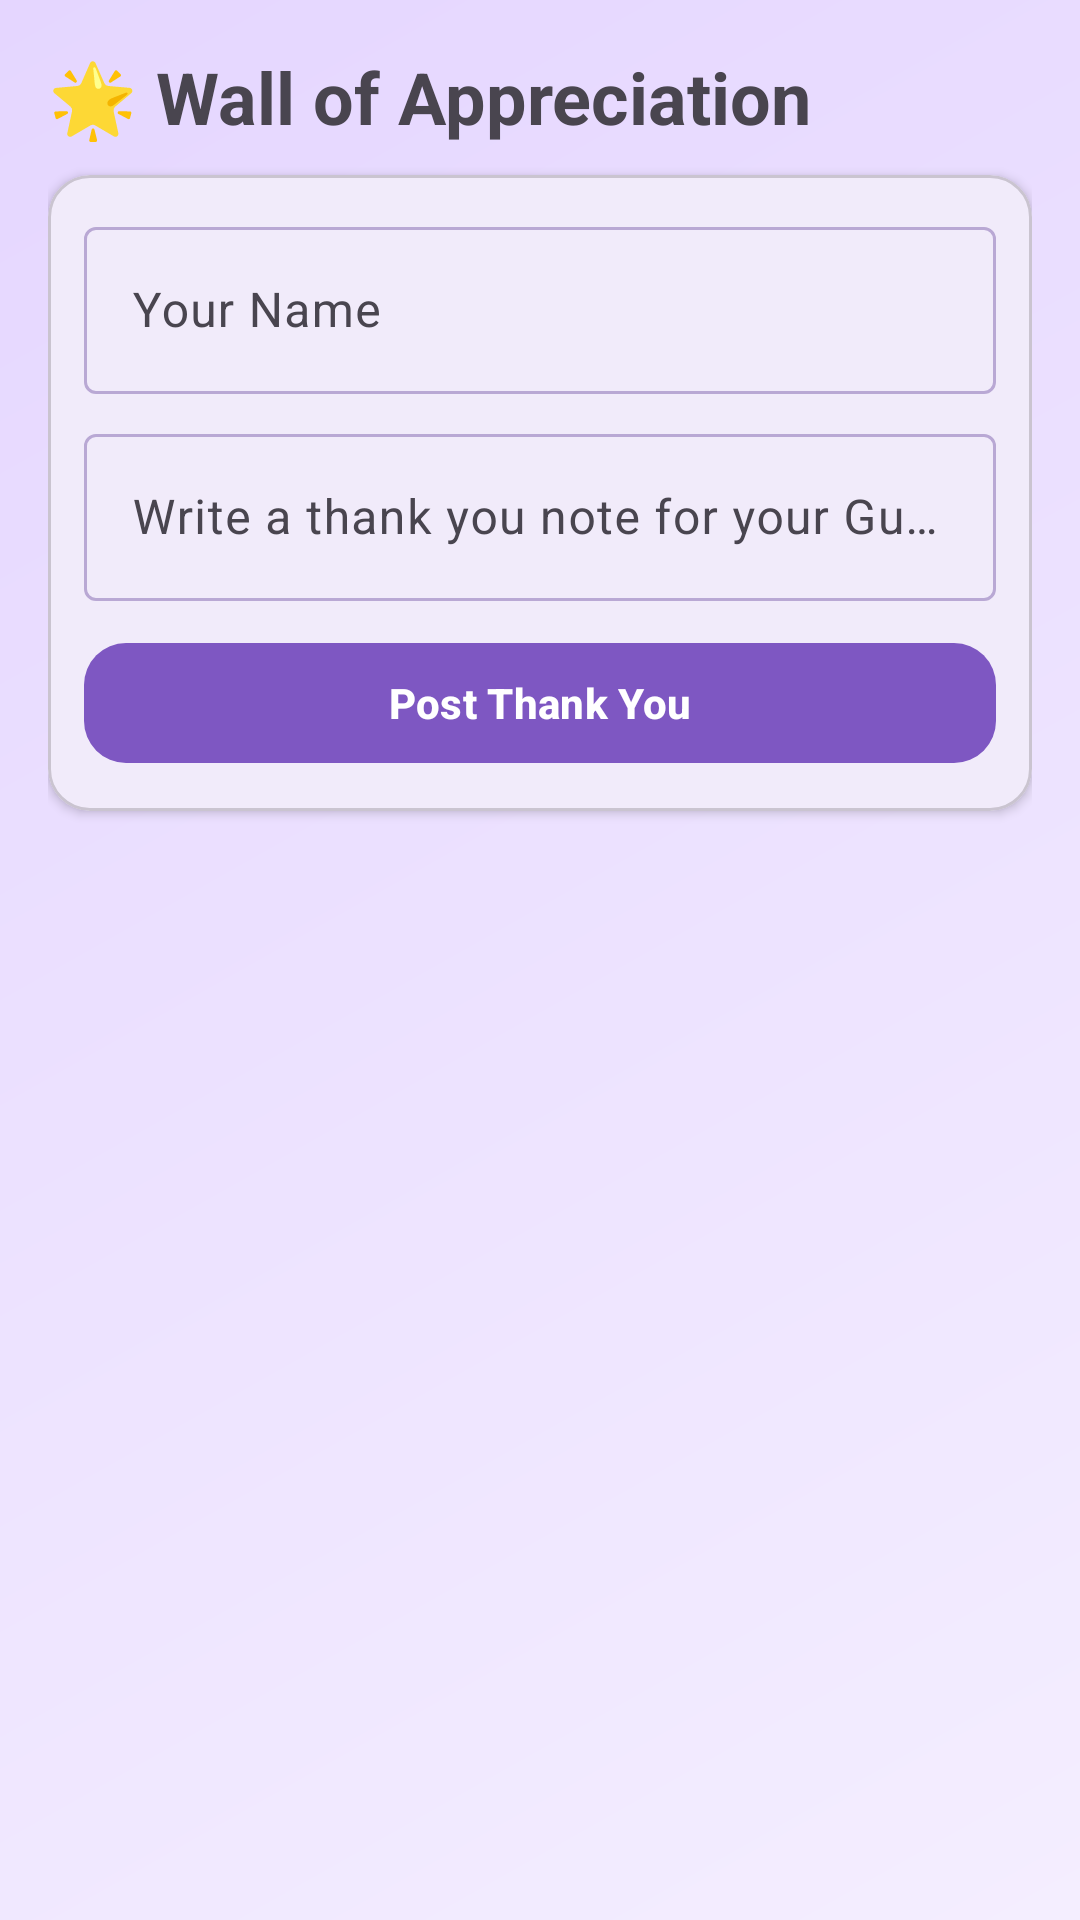

The Android layout XML behind this screen, and the referenced resources:
<!-- AndroidManifest.xml: application theme Theme.NimmaGuru -->
<!-- res/layout/fragment_appreciation.xml -->
<LinearLayout xmlns:android="http://schemas.android.com/apk/res/android"
    xmlns:app="http://schemas.android.com/apk/res-auto"
    android:orientation="vertical"
    android:padding="16dp"
    android:background="@drawable/bg_gradient"
    android:layout_width="match_parent"
    android:layout_height="match_parent">
    <TextView android:text="🌟 Wall of Appreciation" android:textStyle="bold" android:textSize="24sp" android:layout_width="wrap_content" android:layout_height="wrap_content"/>

    <com.google.android.material.card.MaterialCardView android:layout_width="match_parent" android:layout_height="wrap_content" android:layout_marginTop="10dp" app:cardCornerRadius="14dp" app:cardElevation="2dp">
        <LinearLayout android:layout_width="match_parent" android:layout_height="wrap_content" android:orientation="vertical" android:padding="12dp">
            <com.google.android.material.textfield.TextInputLayout android:layout_width="match_parent" android:layout_height="wrap_content" android:hint="Your Name" app:boxBackgroundMode="outline">
                <com.google.android.material.textfield.TextInputEditText android:id="@+id/etStudentName" android:layout_width="match_parent" android:layout_height="wrap_content"/>
            </com.google.android.material.textfield.TextInputLayout>
            <com.google.android.material.textfield.TextInputLayout android:layout_width="match_parent" android:layout_height="wrap_content" android:layout_marginTop="8dp" android:hint="Write a thank you note for your Guru" app:boxBackgroundMode="outline">
                <com.google.android.material.textfield.TextInputEditText android:id="@+id/etMessage" android:layout_width="match_parent" android:layout_height="wrap_content"/>
            </com.google.android.material.textfield.TextInputLayout>
            <com.google.android.material.button.MaterialButton android:id="@+id/btnPost" android:text="Post Thank You" android:textStyle="bold" android:layout_width="match_parent" android:layout_height="wrap_content" android:layout_marginTop="10dp" app:cornerRadius="14dp"/>
        </LinearLayout>
    </com.google.android.material.card.MaterialCardView>

    <androidx.recyclerview.widget.RecyclerView android:id="@+id/rvThanks" android:layout_width="match_parent" android:layout_height="0dp" android:layout_weight="1" android:layout_marginTop="12dp"/>
</LinearLayout>
<!-- resources referenced by this layout -->
<resources>
  <!-- drawable bg_gradient (drawable) -->
  <shape xmlns:android="http://schemas.android.com/apk/res/android" android:shape="rectangle">
      <gradient android:angle="135" android:startColor="#F4EEFF" android:endColor="#E5D6FF"/>
  </shape>
  <style name="Theme.NimmaGuru" parent="Theme.Material3.Light.NoActionBar">
          <item name="colorPrimary">@color/primary</item>
          <item name="colorOnPrimary">@color/onPrimary</item>
          <item name="colorPrimaryContainer">@color/primaryContainer</item>
          <item name="colorOnPrimaryContainer">@color/onPrimaryContainer</item>
          <item name="colorSecondary">@color/secondary</item>
          <item name="colorSurface">@color/surface</item>
          <item name="colorSurfaceVariant">@color/surfaceVariant</item>
          <item name="colorOnSurface">@color/onSurface</item>
          <item name="colorOutline">@color/outline</item>
          <item name="android:statusBarColor" tools:targetApi="l">@color/primary</item>
      </style>
  <color name="primary">#7E57C2</color>
  <color name="onPrimary">#FFFFFF</color>
  <color name="primaryContainer">#EDE1FF</color>
  <color name="onPrimaryContainer">#2E1A47</color>
  <color name="secondary">#BA68C8</color>
  <color name="surface">#FAF7FF</color>
  <color name="surfaceVariant">#F0E8FF</color>
  <color name="onSurface">#2A2333</color>
  <color name="outline">#B9A8D4</color>
</resources>
